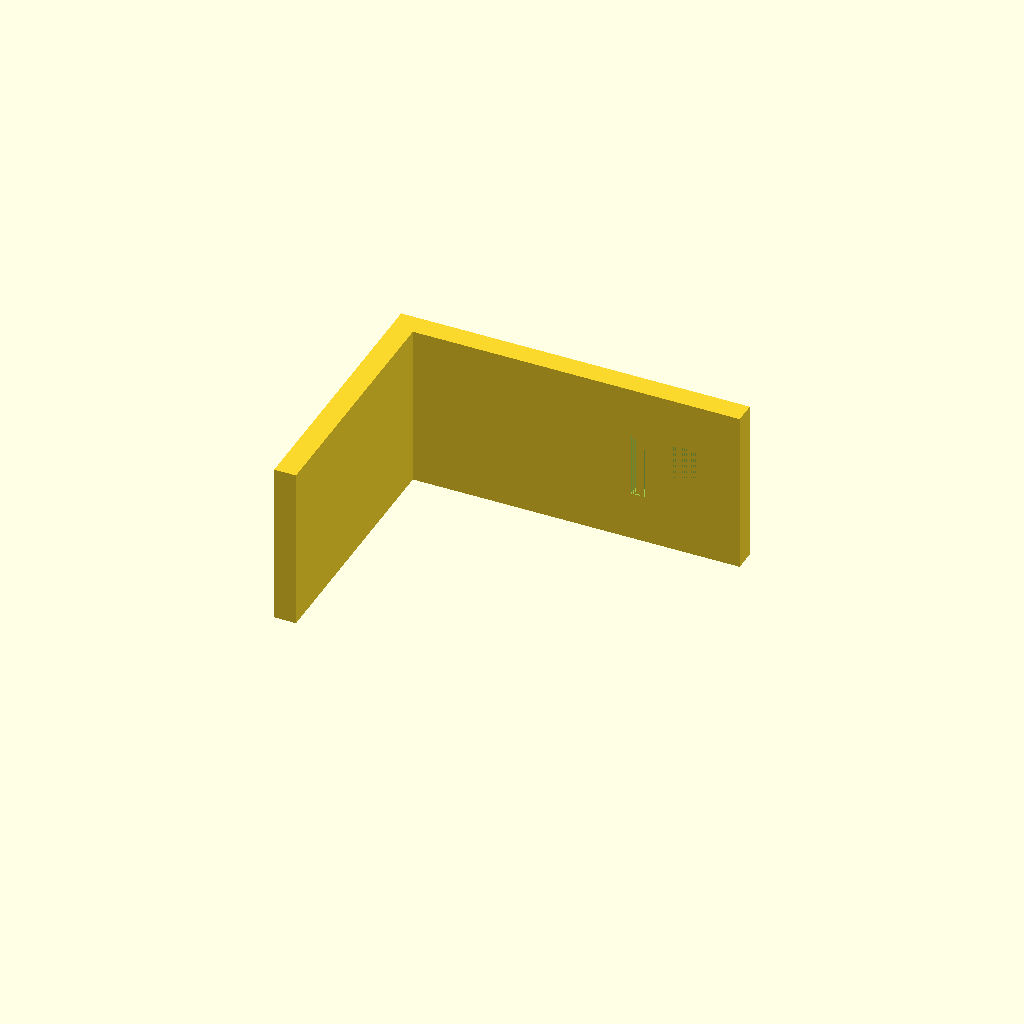
Cell 1: rendered with the file's own defaults.
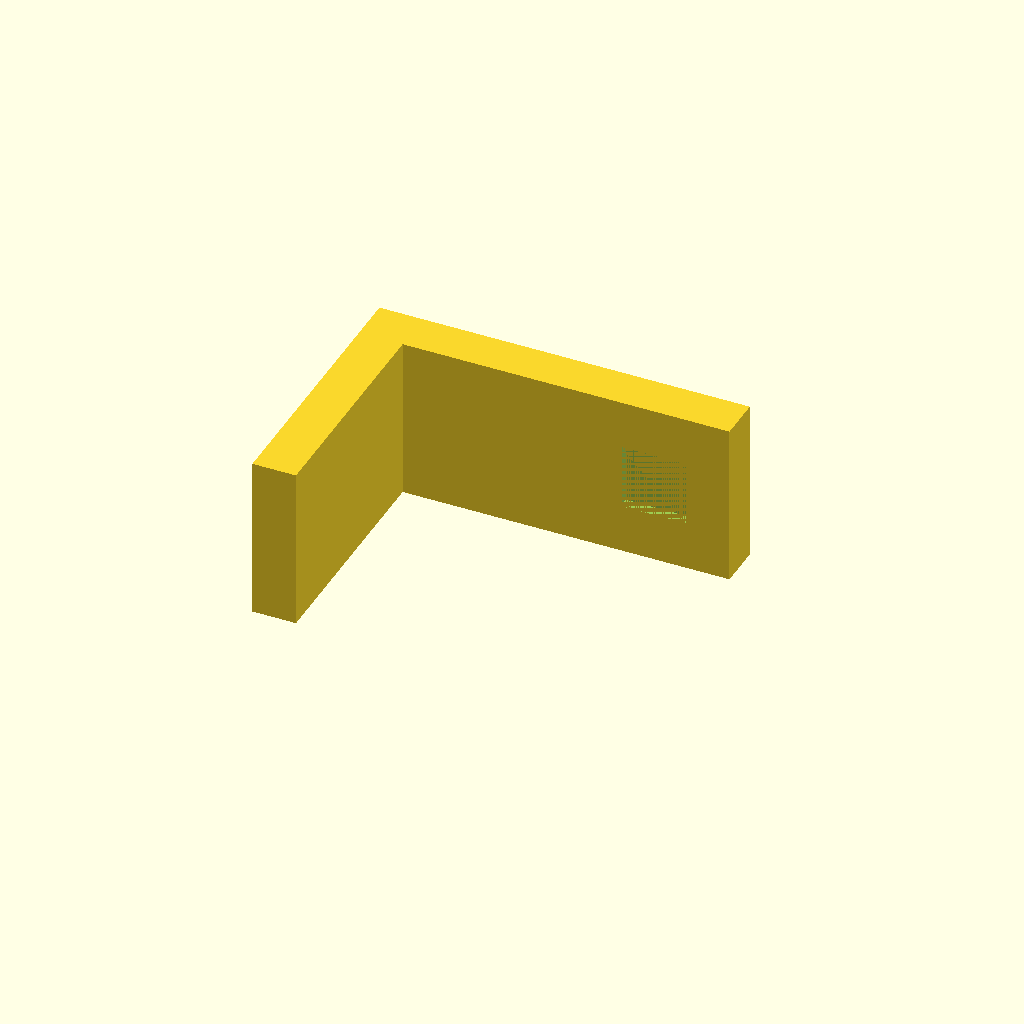
Cell 2 — base_thickness set to 8, the other parameters unchanged.
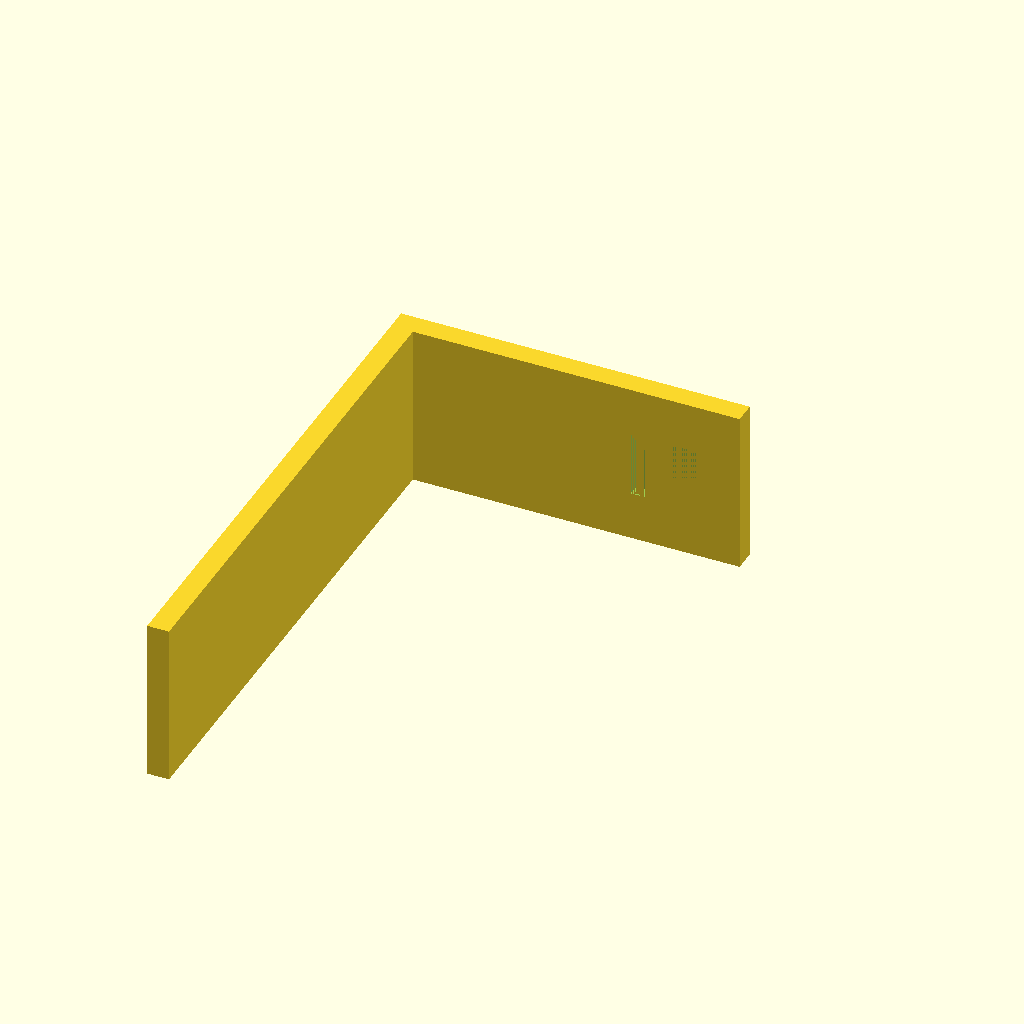
Cell 3 — base_wall_height set to 100, the other parameters unchanged.
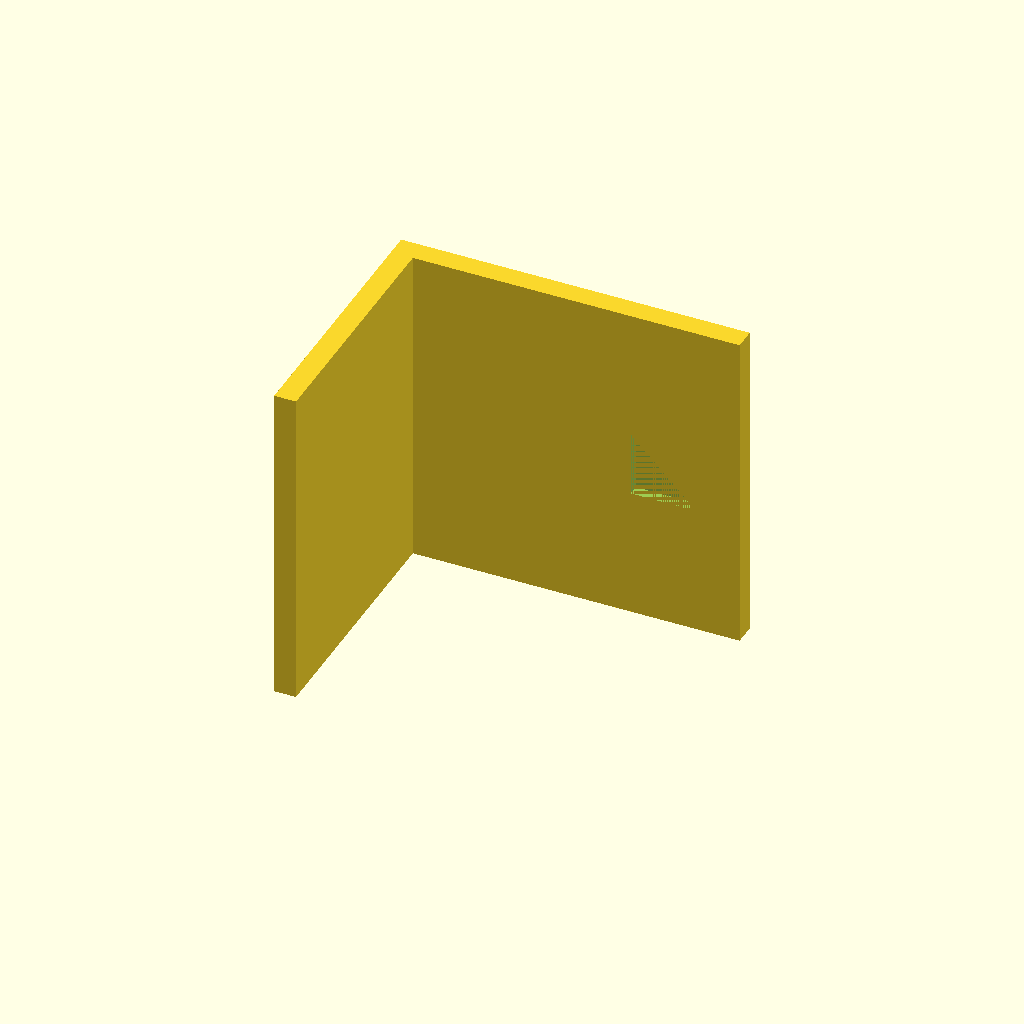
Cell 4 — base_wall_width set to 60, the other parameters unchanged.
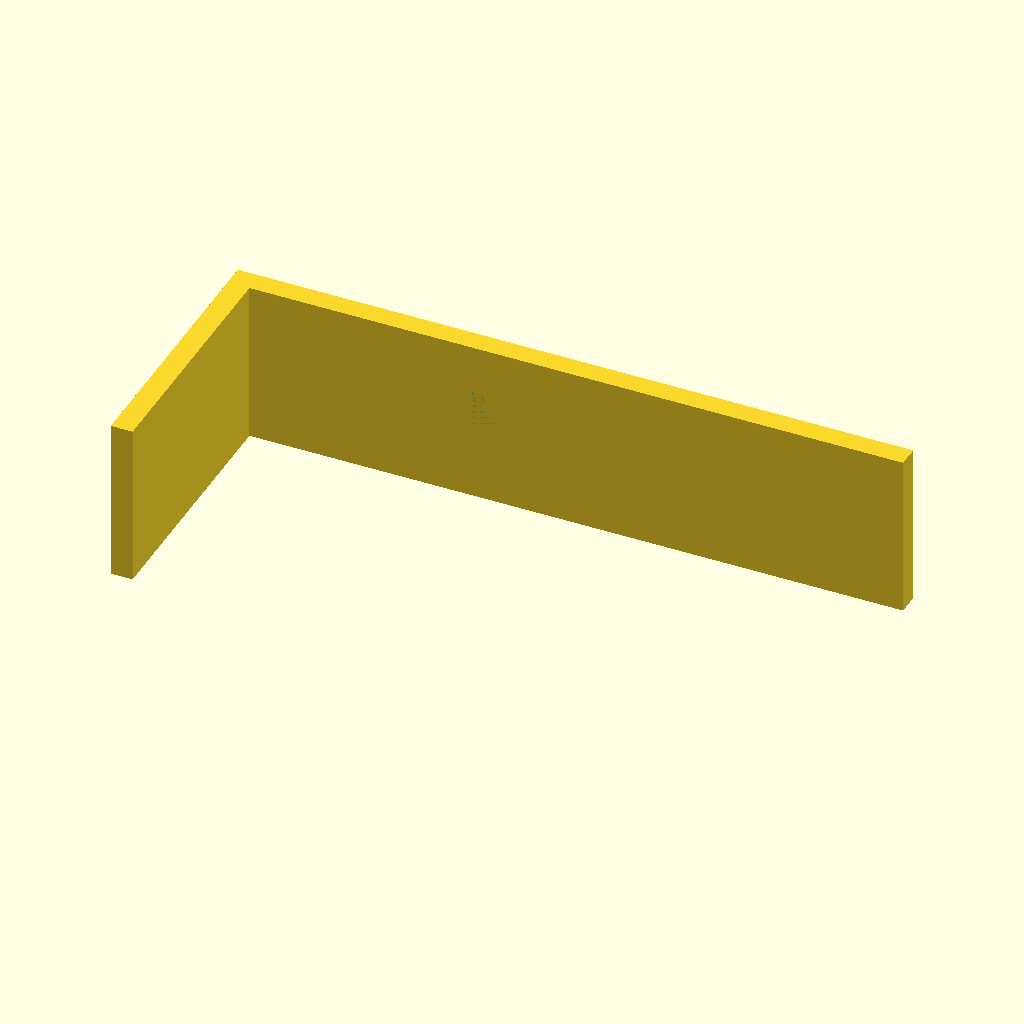
Cell 5 — base_mount_depth set to 120, the other parameters unchanged.
All cells are drawn from one camera (rotation 55°, 0°, 25°, orthographic, colour scheme Cornfield), so only the parameter changes between them.
OpenSCAD source file gunpla_wallplug/gunpla_wallplug.scad:
print_buffer = 0.2;

base_thickness = 4;
base_wall_height = 50;
base_wall_width = 30;
base_mount_depth = 60;
base_hole_width = 12;
base_hole_depth = 40;
base_hole_height = 2;

stand_height = 30;
stand_depth = 8;
stand_width = 3;
peg_length = 10;
peg_diameter = 2.8;

stopper_width = 3;
stopper_height = 15;

render_module = "base";

module base() {
  rotate([90, 0, 0])
    translate([-base_mount_depth / 2, -base_wall_width / 2, 0])
      difference() {
        union() {
          rotate([0, -90, 0]) cube([base_wall_height, base_wall_width, base_thickness]);
          cube([base_mount_depth, base_wall_width, base_thickness]);
        }
        translate([base_hole_depth, (base_wall_width - base_hole_width) / 2, base_thickness - base_hole_height]) cube([base_hole_width, base_hole_width, base_hole_height]);
      }
}

module stand() {
  rotate([0, -90, 0])
    union() {
      translate([0, -(base_hole_width - print_buffer) / 2, 0]) cube([base_hole_width - print_buffer, base_hole_width - print_buffer, base_hole_height]);

      translate([peg_diameter / 2, 0, stand_height]) cylinder(d=peg_diameter, h=peg_length, $fn=50);

      translate([0, -stand_width / 2, 0])
        rotate([0, -90, -90])
          linear_extrude(height=stand_width) {
            polygon(
              [
                [0, 0],
                [0, base_hole_width - print_buffer],
                [stand_height, stand_width],
                [stand_height, 0],
              ]
            );
          }
    }
}

module stopper() {
  rotate([0, -90, 0])
    union() {
      translate([0, -(base_hole_width - print_buffer) / 2, 0]) cube([base_hole_width - print_buffer, base_hole_width - print_buffer, base_hole_height]);

      translate([0, -stopper_width / 2, 0])
        cube([stopper_width, stopper_width, stopper_height]);
    }
}

if (render_module == "base") {
  base();
} else if (render_module == "stand") {
  stand();
} else if (render_module == "stopper") {
  stopper();
}
Customizer parameters (derived from the source; name, type, default, range or options):
print_buffer: number, default 0.2
base_thickness: number, default 4
base_wall_height: number, default 50
base_wall_width: number, default 30
base_mount_depth: number, default 60
base_hole_width: number, default 12
base_hole_depth: number, default 40
base_hole_height: number, default 2
stand_height: number, default 30
stand_depth: number, default 8
stand_width: number, default 3
peg_length: number, default 10
peg_diameter: number, default 2.8
stopper_width: number, default 3
stopper_height: number, default 15
render_module: string, default "base"
